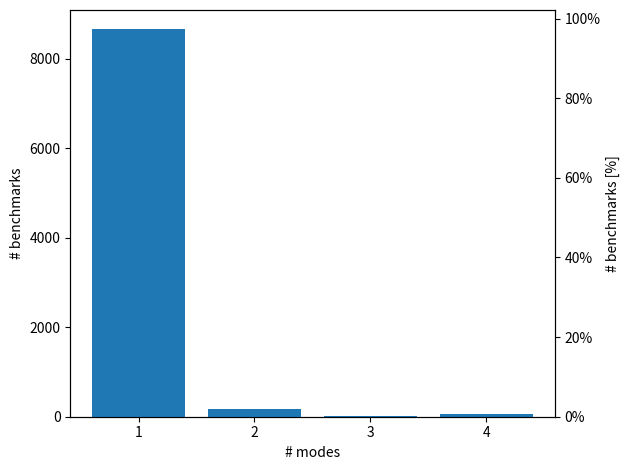

Generate this figure with matplotlib:
import matplotlib.pyplot as plt
import numpy as np
from matplotlib.ticker import PercentFormatter

name = ('1', '2', '3', '4')
percentage = np.array([0.9731, 0.019, 0.0022, 0.0056])
total = 8894

fig = plt.figure()

# absolute
ax1 = fig.add_subplot()
ax1.bar(name, percentage * total)
ax1.set_ylabel('# benchmarks')

# relative
ax2 = ax1.twinx()
plt.gca().yaxis.set_major_formatter(PercentFormatter(1, 0))
ax2.bar(name, percentage)
ax2.set_ylabel('# benchmarks [%]')

ax1.set_xlabel('# modes')
plt.tight_layout()
#plt.show()
plt.savefig('C:\\Users\\<user>\\OneDrive - Wuersten\\Uni\\19_HS\\Masterarbeit\\Repo\\Evaluation\\RQ1_Results\\images\\mode_number.pdf')
